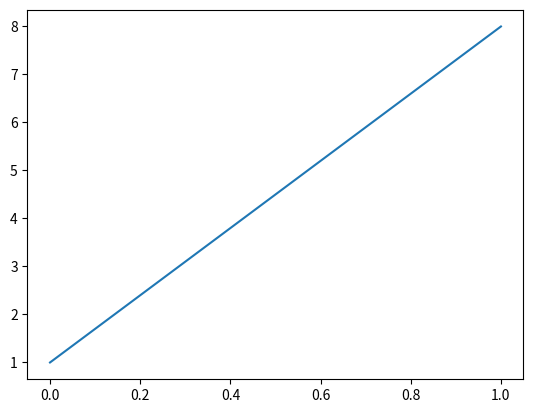

This chart was generated by the following Python code:
import matplotlib.pyplot as plt


import numpy as np
xpoints = np.array([1, 8])
ypoints = np.array([3, 10])
plt.plot(xpoints)